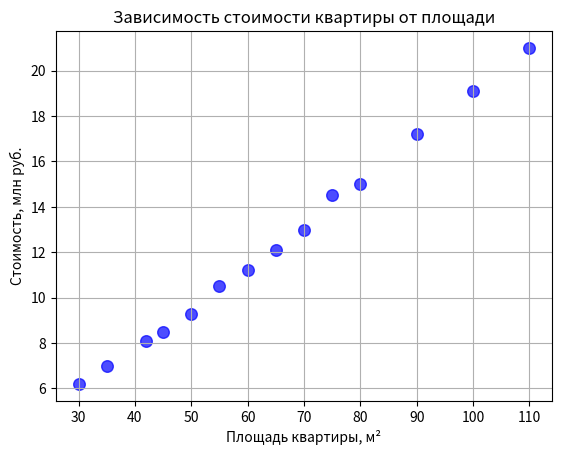
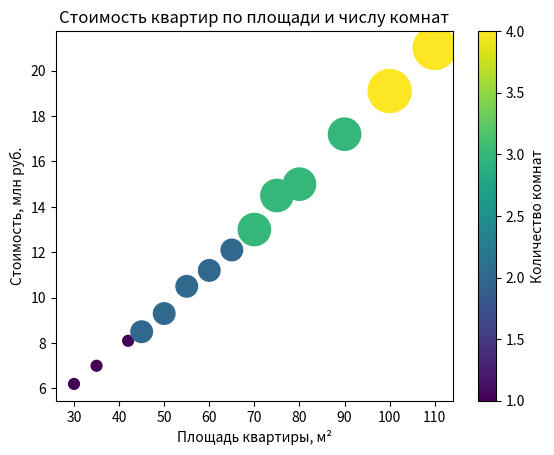

Source code (Python) for these figures, in order:
import matplotlib.pyplot as plt
import numpy as np

area = np.array([30, 35, 42, 45, 50, 55, 60,
                 65, 70, 75, 80, 90, 100, 110])

price = np.array([6.2, 7.0, 8.1, 8.5, 9.3, 10.5, 11.2,
                  12.1, 13.0, 14.5, 15.0, 17.2, 19.1, 21.0])

rooms = np.array([1, 1, 1, 2, 2, 2, 2,
                  2, 3, 3, 3, 3, 4, 4])


# 1. Зависимость стоимости от площади
fig, ax = plt.subplots()

ax.scatter(area, price, color="blue", s=70, alpha=0.7)
ax.set_title("Зависимость стоимости квартиры от площади")
ax.set_xlabel("Площадь квартиры, м²")
ax.set_ylabel("Стоимость, млн руб.")
ax.grid(True)

plt.show()


# 2. Цвет и размер точек по количеству комнат
fig, ax = plt.subplots()

our_color = ax.scatter(
    area,
    price,
    c=rooms,
    cmap="viridis",
    s=[r ** 2 * 60 for r in rooms]
)

fig.colorbar(our_color, label="Количество комнат")

ax.set_title("Стоимость квартир по площади и числу комнат")
ax.set_xlabel("Площадь квартиры, м²")
ax.set_ylabel("Стоимость, млн руб.")

plt.show()
